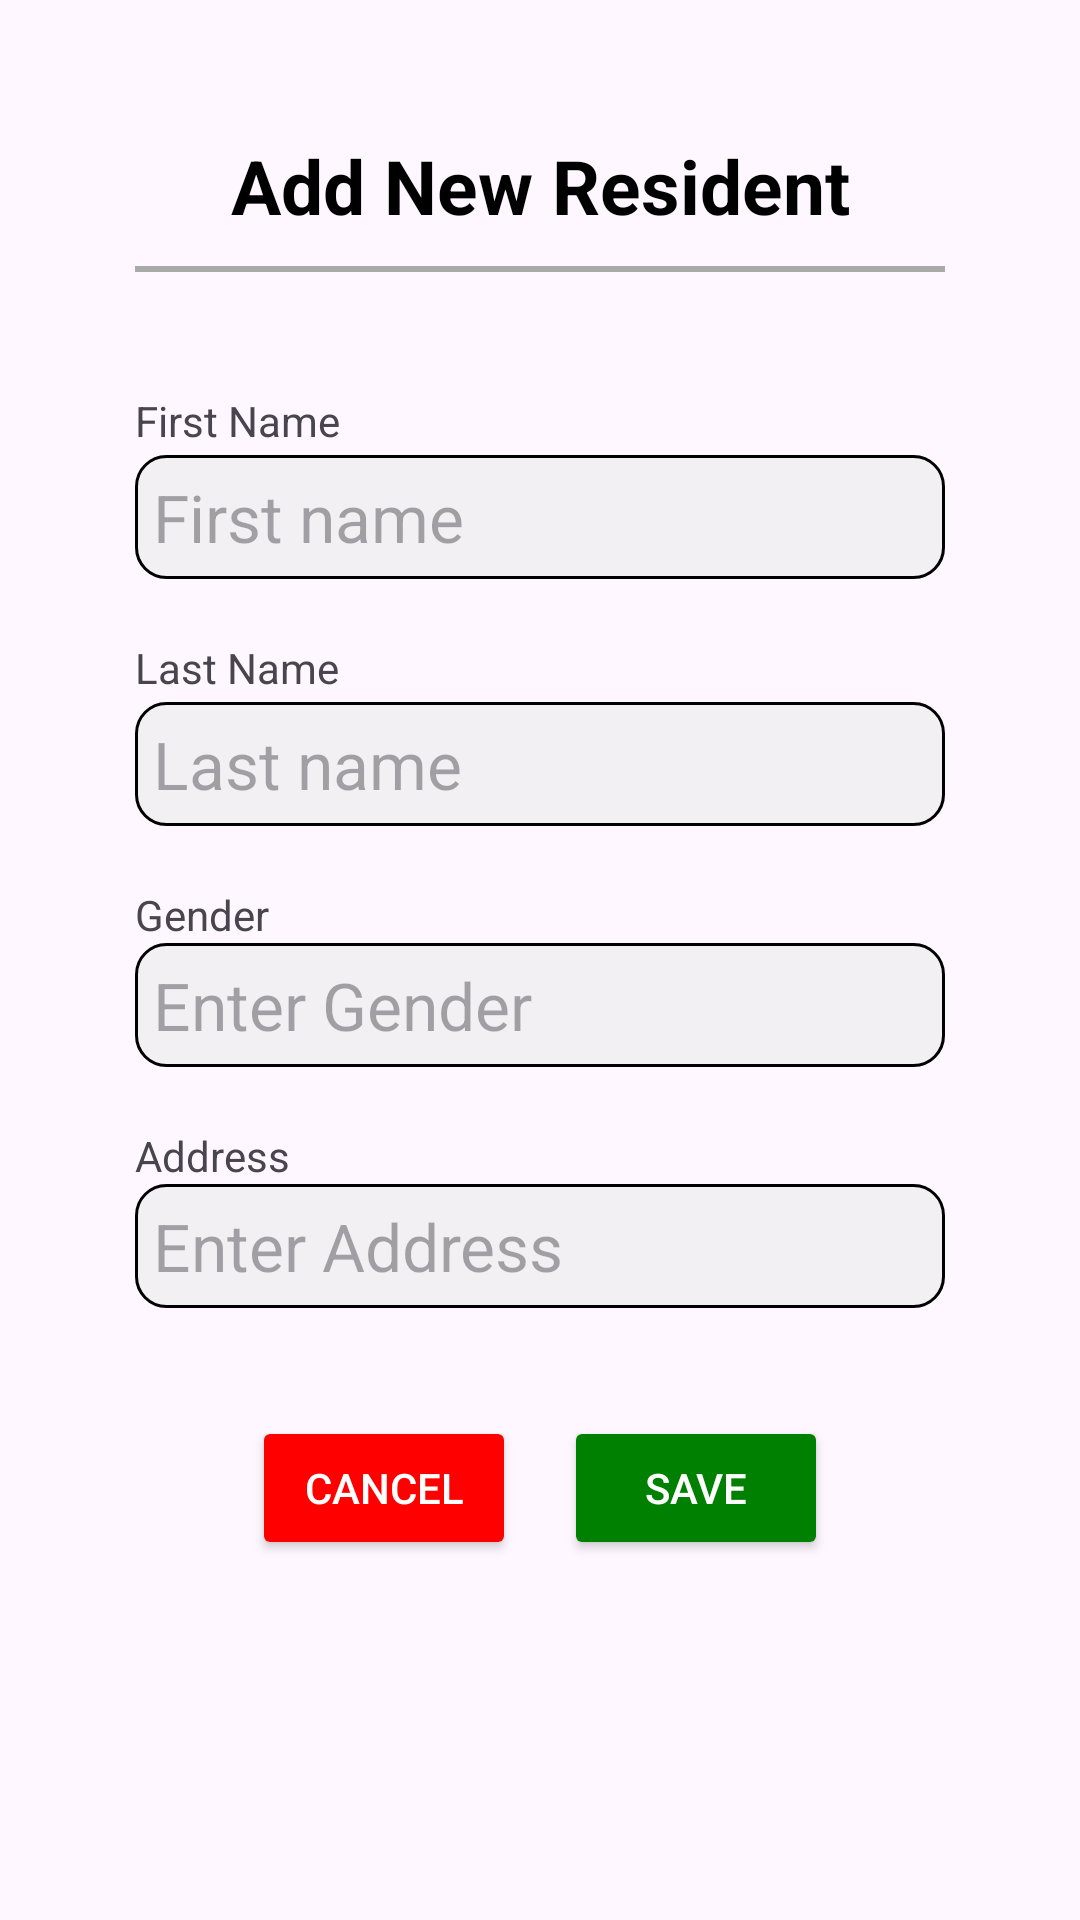

Produce the Android XML layout that renders to this screen, including the resource entries it uses.
<!-- AndroidManifest.xml: application theme Theme.MyApplication -->
<!-- res/layout/activity_add_resident.xml -->
<?xml version="1.0" encoding="utf-8"?>
<RelativeLayout xmlns:android="http://schemas.android.com/apk/res/android"
    android:layout_width="300sp"
    android:layout_height="570sp"
    xmlns:app="http://schemas.android.com/apk/res-auto"
    android:layout_marginTop="100sp"
    android:layout_marginLeft="55sp"
    >
<LinearLayout
    android:layout_width="300sp"
    android:layout_height="500sp"
    android:orientation="vertical"
    android:layout_margin="45sp"
    android:layout_marginLeft="10sp"
    >
    <TextView
        android:layout_width="match_parent"
        android:layout_height="wrap_content"
        android:text="Add New Resident"
        android:gravity="center_horizontal"
        android:layout_marginBottom="10sp"
        android:textAlignment="center"
        android:textSize="25sp"
        android:textStyle="bold"
        android:textColor="#000000"/>
    <View
        android:layout_width="match_parent"
        android:layout_height="2dp"
        android:layout_marginBottom="40sp"
        android:background="@android:color/darker_gray"/>
    <TextView
        android:id="@+id/firstNameLabel"
        android:layout_width="match_parent"
        android:layout_height="wrap_content"
        android:text="First Name"
        android:layout_marginBottom="2sp"/>

    <EditText
        android:id="@+id/firstNameEditText"
        android:layout_width="match_parent"
        android:layout_height="wrap_content"
        android:hint="First name"
        android:layout_marginBottom="20sp"
        android:maxLines="1"
        android:textSize="22sp"
        android:padding="6sp"
        android:background="@drawable/edittext_background_with_border"
        />

    <TextView
        android:id="@+id/lastNameLabel"
        android:layout_marginBottom="2sp"
        android:layout_width="match_parent"
        android:layout_height="wrap_content"
        android:text="Last Name" />

    <EditText
        android:id="@+id/lastNameEditText"
        android:layout_width="match_parent"
        android:layout_height="wrap_content"
        android:hint="Last name"
        android:layout_marginBottom="20sp"
        android:maxLines="1"
        android:textSize="22sp"
        android:padding="6sp"
        android:background="@drawable/edittext_background_with_border"/>

    <TextView
        android:id="@+id/ageLabel"
        android:layout_width="match_parent"
        android:layout_height="wrap_content"
        android:text="@string/gender" />

    <EditText
        android:id="@+id/ageEditText"
        android:layout_width="match_parent"
        android:layout_height="wrap_content"
        android:layout_marginBottom="20sp"
        android:background="@drawable/edittext_background_with_border"
        android:hint="Enter Gender"
        android:maxLines="1"
        android:padding="6sp"
        android:textSize="22sp" />

    <TextView
        android:id="@+id/addressLabel"
        android:layout_width="match_parent"
        android:layout_height="wrap_content"
        android:text="Address" />

    <EditText
        android:id="@+id/addressEditText"
        android:layout_width="match_parent"
        android:layout_height="wrap_content"
        android:hint="Enter Address"
        android:layout_marginBottom="20sp"
        android:maxLines="1"
        android:textSize="22sp"
        android:padding="6sp"
        android:background="@drawable/edittext_background_with_border" />

    <LinearLayout
        android:layout_width="match_parent"
        android:layout_height="wrap_content"
        android:orientation="horizontal"
        android:layout_marginTop="16dp"
        android:gravity="center_horizontal">

        <Button
            android:id="@+id/cancelButton"
            android:layout_width="wrap_content"
            android:layout_height="wrap_content"
            android:text="Cancel"
            android:textColor="#FFFFFF"
            android:layout_marginEnd="16dp"
            android:backgroundTint="#FF0000" />

        <Button
            android:id="@+id/saveButton"
            android:layout_width="wrap_content"
            android:layout_height="wrap_content"
            android:text="Save"
            android:textColor="#FFFFFF"
            android:backgroundTint="#008000" />


    </LinearLayout>

</LinearLayout>
</RelativeLayout>
<!-- resources referenced by this layout -->
<resources>
  <!-- drawable edittext_background_with_border (drawable) -->
  <?xml version="1.0" encoding="utf-8"?>
  <shape xmlns:android="http://schemas.android.com/apk/res/android">
      <solid android:color="@color/background_gray" />
      <corners android:radius="10dp" />
      <stroke
          android:width="1dp"
          android:color="#000000" />
  </shape>
  <string name="gender">Gender</string>
  <style name="Theme.MyApplication" parent="Base.Theme.MyApplication" />
  <color name="background_gray">#86EAEAEA</color>
  <style name="Base.Theme.MyApplication" parent="Theme.Material3.Light.NoActionBar">
          
           <item name="colorPrimary">@color/green</item>
          <item name="windowNoTitle">true</item>
          <item name="windowActionBar">false</item>
      </style>
  <color name="green">#E9209A53</color>
</resources>
